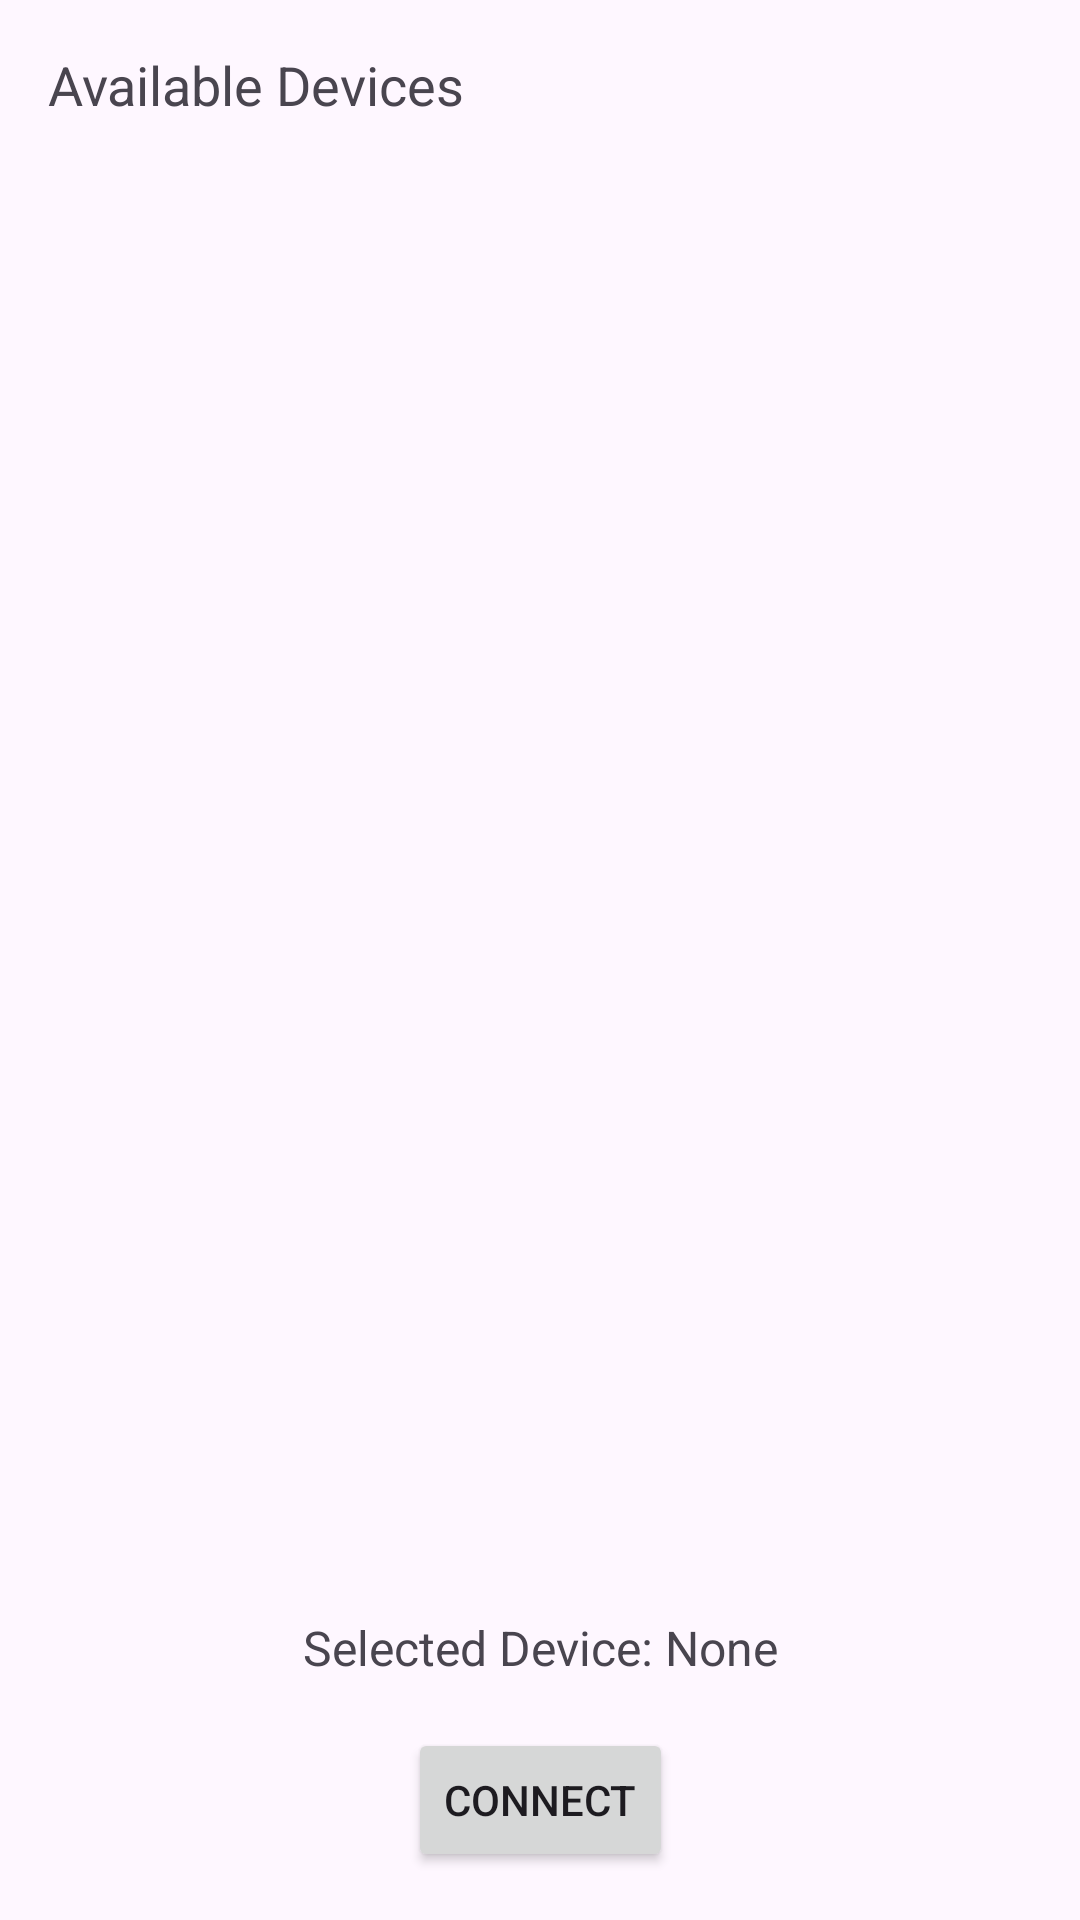

Produce the Android XML layout that renders to this screen, including the resource entries it uses.
<!-- AndroidManifest.xml: application theme Theme.GeoBLE -->
<!-- res/layout/fragment_ble.xml -->
<?xml version="1.0" encoding="utf-8"?>
<androidx.constraintlayout.widget.ConstraintLayout xmlns:android="http://schemas.android.com/apk/res/android"
    xmlns:tools="http://schemas.android.com/tools"
    android:layout_width="match_parent"
    android:layout_height="match_parent"
    xmlns:app="http://schemas.android.com/apk/res-auto"
    tools:context=".fragments.BleFragment">

    <TextView
        android:id="@+id/devices_label"
        android:layout_width="wrap_content"
        android:layout_height="wrap_content"
        android:text="Available Devices"
        android:textSize="18sp"
        app:layout_constraintStart_toStartOf="parent"
        app:layout_constraintTop_toTopOf="parent"
        android:layout_margin="16dp"/>

    <ListView
        android:id="@+id/devices_list"
        android:layout_width="match_parent"
        android:layout_height="0dp"
        android:layout_below="@id/devices_label"
        android:layout_margin="16dp"
        android:dividerHeight="1dp"
        app:layout_constraintStart_toStartOf="parent"
        app:layout_constraintTop_toTopOf="@+id/devices_label"
        app:layout_constraintBottom_toTopOf="@id/selected_device_label"
        android:divider="@android:color/darker_gray"/>

        <TextView
            android:id="@+id/selected_device_label"
            android:layout_width="wrap_content"
            android:layout_height="wrap_content"
            android:text="Selected Device: None"
            android:textSize="16sp"
            app:layout_constraintStart_toStartOf="parent"
            app:layout_constraintEnd_toEndOf="parent"
            app:layout_constraintBottom_toTopOf="@+id/connect_button"
            android:layout_margin="16dp"/>

        <Button
            android:id="@+id/connect_button"
            android:layout_width="wrap_content"
            android:layout_height="wrap_content"
            android:text="Connect"
            android:layout_below="@id/selected_device_label"
            android:layout_margin="16dp"
            app:layout_constraintStart_toEndOf="@+id/scan_button"
            app:layout_constraintEnd_toEndOf="parent"
            app:layout_constraintBottom_toBottomOf="parent"/>

        <Button
            android:id="@+id/scan_button"
            android:layout_width="wrap_content"
            android:layout_height="wrap_content"
            android:text="scan"
            android:layout_below="@id/selected_device_label"
            android:layout_margin="16dp"
            app:layout_constraintStart_toStartOf="parent"
            app:layout_constraintEnd_toStartOf="@id/connect_button"
            app:layout_constraintBottom_toBottomOf="parent"
            android:visibility="gone"/>


</androidx.constraintlayout.widget.ConstraintLayout>
<!-- resources referenced by this layout -->
<resources>
  <style name="Theme.GeoBLE" parent="Base.Theme.GeoBLE" />
  <style name="Base.Theme.GeoBLE" parent="Theme.Material3.DayNight">
          
          
      </style>
</resources>
